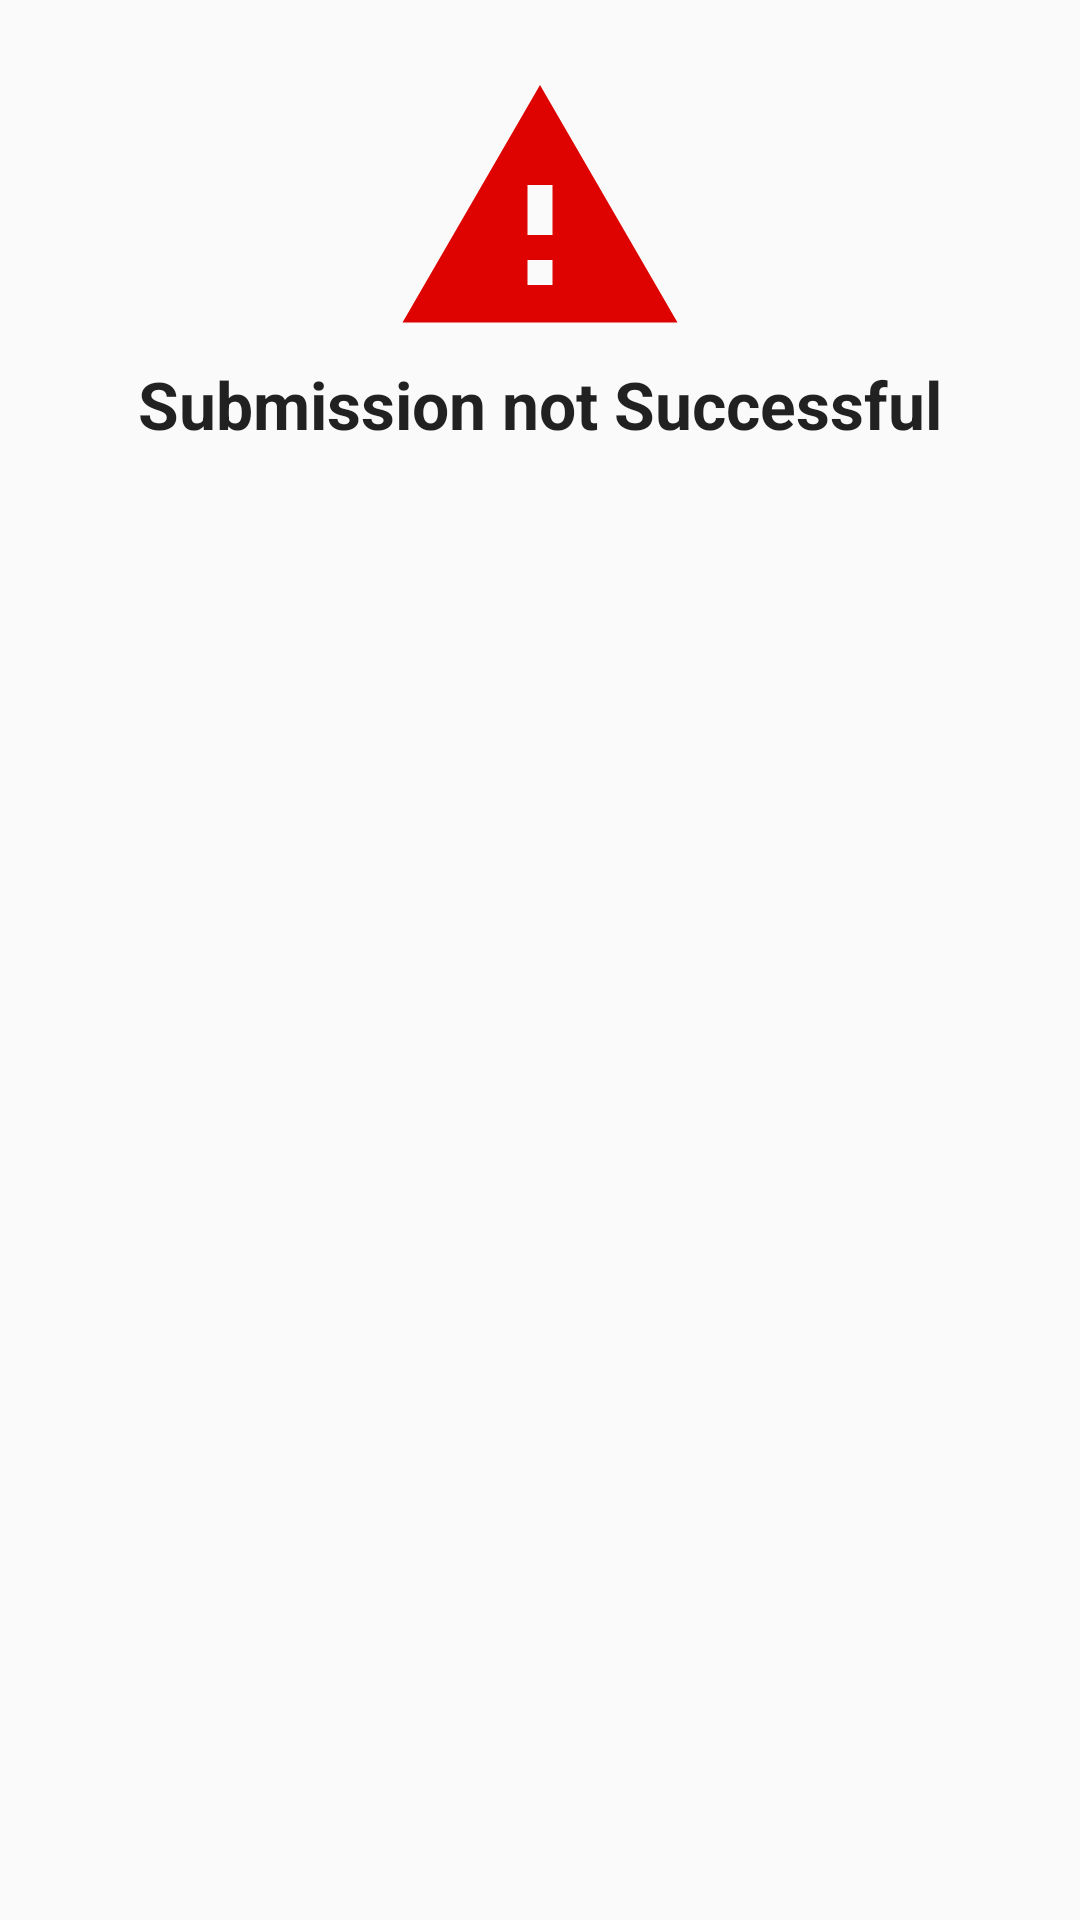

Here is an Android app screen rendered from its layout file. Give the layout XML and the strings, colors and styles it references.
<!-- AndroidManifest.xml: application theme AppTheme -->
<!-- res/layout/notification_failure.xml -->
<?xml version="1.0" encoding="utf-8"?>
<RelativeLayout
    xmlns:android="http://schemas.android.com/apk/res/android"
    android:layout_width="match_parent"
    android:layout_margin="20dp"
    android:background="@drawable/shape_dialog_background"
    android:layout_height="wrap_content">
    <ImageView
        android:id="@+id/imgF"
        android:layout_width="100dp"
        android:layout_height="100dp"
        android:src="@drawable/ic_warning_black_24dp"
        android:layout_marginTop="20dp"
        android:layout_centerHorizontal="true"
        />
    <TextView
        android:layout_width="wrap_content"
        android:layout_height="wrap_content"
        android:text="Submission not Successful"
        android:layout_centerHorizontal="true"
        android:layout_below="@id/imgF"
        android:textStyle="bold"
        android:layout_marginBottom="20dp"
        android:textAppearance="@style/TextAppearance.AppCompat.Large"

        />


</RelativeLayout>
<!-- resources referenced by this layout -->
<resources>
  <!-- drawable ic_warning_black_24dp (drawable-v24) -->
  <vector android:height="24dp" android:tint="#DE0200"
      android:viewportHeight="24.0" android:viewportWidth="24.0"
      android:width="24dp" xmlns:android="http://schemas.android.com/apk/res/android">
      <path android:fillColor="#FF000000" android:pathData="M1,21h22L12,2 1,21zM13,18h-2v-2h2v2zM13,14h-2v-4h2v4z"/>
  </vector>
  <style name="AppTheme" parent="Theme.AppCompat.Light.DarkActionBar">
          
          <item name="colorPrimary">@color/colorPrimary</item>
          <item name="colorPrimaryDark">@color/colorPrimaryDark</item>
          <item name="colorAccent">@color/colorAccent</item>
      </style>
  <color name="colorPrimary">#111111</color>
  <color name="colorPrimaryDark">#000000</color>
  <color name="colorAccent">#FFFFFF</color>
</resources>
